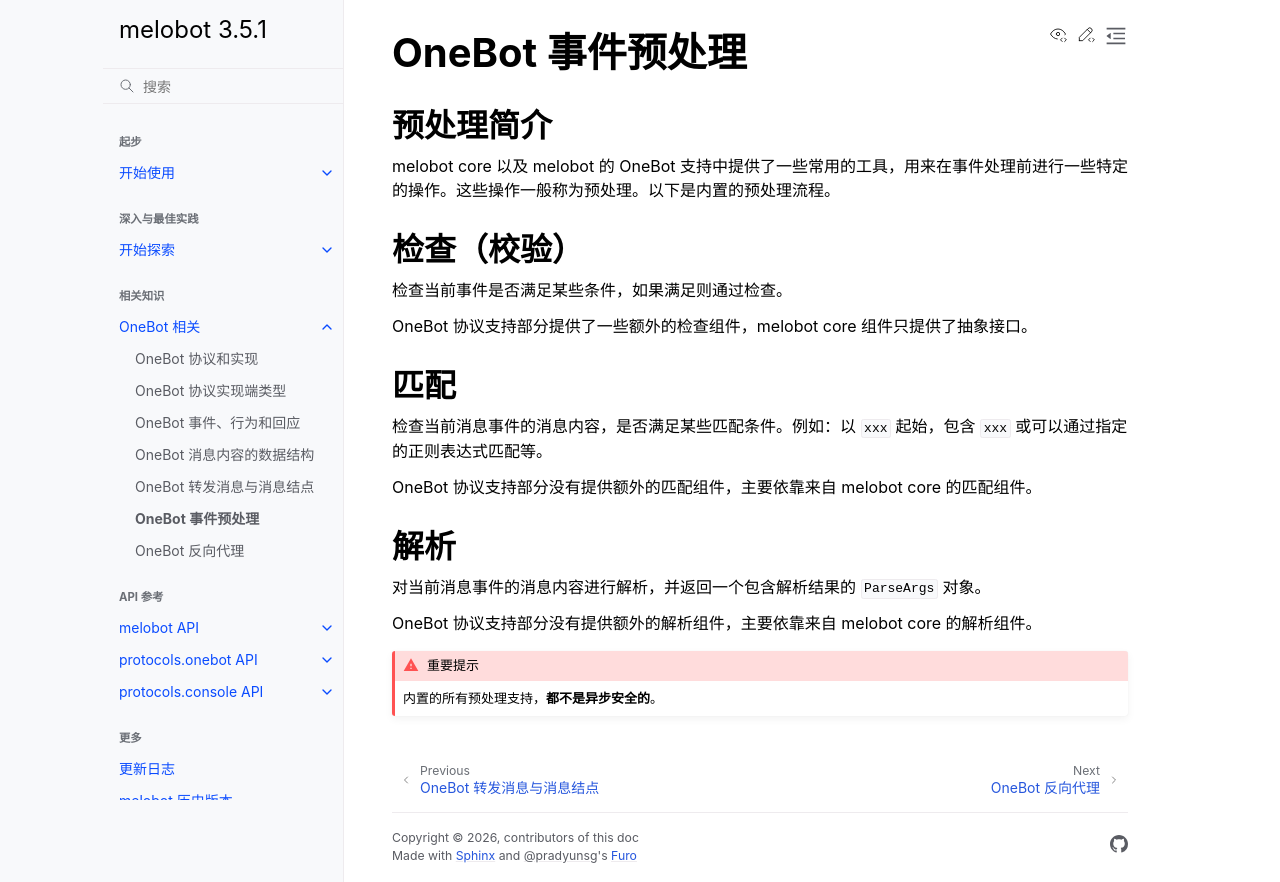

repository: Meloland/melobot · page: ob_refer/preprocess.html · generator: sphinx

# OneBot 事件预处理

## 预处理简介

melobot core 以及 melobot 的 OneBot 支持中提供了一些常用的工具，用来在事件处理前进行一些特定的操作。这些操作一般称为预处理。以下是内置的预处理流程。

## 检查（校验）

检查当前事件是否满足某些条件，如果满足则通过检查。

OneBot 协议支持部分提供了一些额外的检查组件，melobot core 组件只提供了抽象接口。

## 匹配

检查当前消息事件的消息内容，是否满足某些匹配条件。例如：以 `xxx` 起始，包含 `xxx` 或可以通过指定的正则表达式匹配等。

OneBot 协议支持部分没有提供额外的匹配组件，主要依靠来自 melobot core 的匹配组件。

## 解析

对当前消息事件的消息内容进行解析，并返回一个包含解析结果的 {class}`.ParseArgs` 对象。

OneBot 协议支持部分没有提供额外的解析组件，主要依靠来自 melobot core 的解析组件。

```{admonition} 重要提示
:class: attention
内置的所有预处理支持，**都不是异步安全的**。
```
